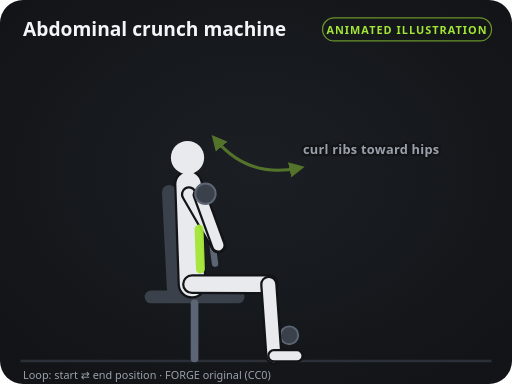
t = 0.00 s
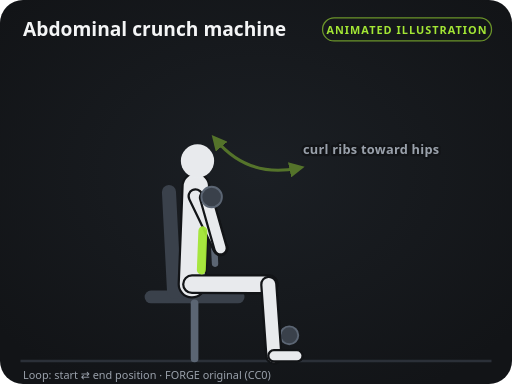
t = 0.40 s
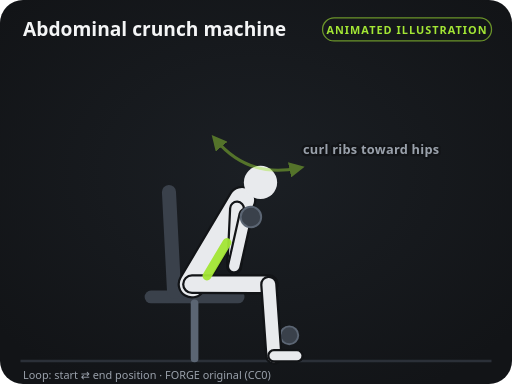
t = 1.20 s
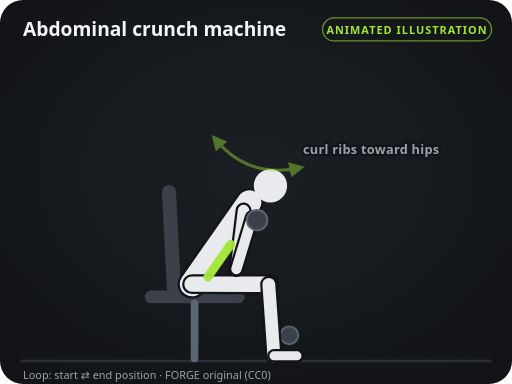
t = 1.60 s
t = 2.00 s: frame unchanged from t = 1.20 s, image omitted
t = 2.80 s: frame unchanged from t = 0.40 s, image omitted

The animated SVG that drew these frames (rendered in a browser with its animation timeline set to each time). Animation: 46 SMIL elements (animate=46); one cycle of 3.20 s, repeats indefinitely.

<svg xmlns="http://www.w3.org/2000/svg" viewBox="0 0 400 300" width="400" height="300" role="img" aria-labelledby="t d">
<title id="t">Abdominal crunch machine — instructional illustration</title>
<desc id="d">Original FORGE diagram (CC0). Loops between the start and end positions.</desc>
<defs>
<marker id="ah" viewBox="0 0 10 10" refX="6" refY="5" markerWidth="5" markerHeight="5" orient="auto-start-reverse"><path d="M0,0 L10,5 L0,10 z" fill="#a3e635"/></marker>
<marker id="ahs" viewBox="0 0 10 10" refX="6" refY="5" markerWidth="5" markerHeight="5" orient="auto-start-reverse"><path d="M0,0 L10,5 L0,10 z" fill="#a3e635"/></marker>
<radialGradient id="glow" cx="50%" cy="45%" r="65%"><stop offset="0" stop-color="#1b1f24"/><stop offset="1" stop-color="#121417"/></radialGradient>
</defs>
<rect width="400" height="300" rx="18" fill="url(#glow)"/>
<line x1="16" y1="282" x2="384" y2="282" stroke="#2b3038" stroke-width="2"/>
<text x="18" y="28" fill="#f4f5f6" font-size="15" font-weight="700" font-family="system-ui, -apple-system, Segoe UI, Roboto, sans-serif">Abdominal crunch machine</text>
<rect x="252" y="14" width="132" height="18" rx="9" fill="none" stroke="#a3e635" stroke-opacity="0.6"/>
<text x="318" y="26.5" fill="#a3e635" font-size="8.5" font-weight="700" text-anchor="middle" letter-spacing="0.8" font-family="system-ui, -apple-system, Segoe UI, Roboto, sans-serif">ANIMATED ILLUSTRATION</text>
<line x1="118" y1="232" x2="186" y2="232" stroke="#3a414b" stroke-width="10" stroke-linecap="round"></line><line x1="152" y1="237" x2="152" y2="280" stroke="#5b6573" stroke-width="6" stroke-linecap="round"></line><line x1="136" y1="228" x2="132" y2="150" stroke="#3a414b" stroke-width="11" stroke-linecap="round"></line><line x1="168" y1="206" x2="160.5" y2="151.4" stroke="#5b6573" stroke-width="5" stroke-linecap="round"><animate attributeName="x2" values="160.5;200.9;160.5" keyTimes="0;0.5;1" calcMode="spline" keySplines="0.45 0 0.55 1;0.45 0 0.55 1" dur="3.2s" repeatCount="indefinite"/><animate attributeName="y2" values="151.4;172;151.4" keyTimes="0;0.5;1" calcMode="spline" keySplines="0.45 0 0.55 1;0.45 0 0.55 1" dur="3.2s" repeatCount="indefinite"/></line><circle cx="226" cy="262" r="7" fill="#3a414b" stroke="#5b6573" stroke-width="1.5"></circle><line x1="150" y1="222" x2="210" y2="222.1" stroke="#121417" stroke-width="15.5" stroke-linecap="round"></line><line x1="150" y1="222" x2="210" y2="222.1" stroke="#8f97a3" stroke-width="12" stroke-linecap="round"></line><line x1="210" y1="222.1" x2="214" y2="278" stroke="#121417" stroke-width="13.5" stroke-linecap="round"></line><line x1="210" y1="222.1" x2="214" y2="278" stroke="#8f97a3" stroke-width="10" stroke-linecap="round"></line><line x1="214" y1="278" x2="232" y2="278" stroke="#121417" stroke-width="10.5" stroke-linecap="round"></line><line x1="214" y1="278" x2="232" y2="278" stroke="#8f97a3" stroke-width="7" stroke-linecap="round"></line><line x1="147.6" y1="151.8" x2="170.6" y2="191.7" stroke="#121417" stroke-width="12.5" stroke-linecap="round"><animate attributeName="x1" values="147.6;190.3;147.6" keyTimes="0;0.5;1" calcMode="spline" keySplines="0.45 0 0.55 1;0.45 0 0.55 1" dur="3.2s" repeatCount="indefinite"/><animate attributeName="y1" values="151.8;164.5;151.8" keyTimes="0;0.5;1" calcMode="spline" keySplines="0.45 0 0.55 1;0.45 0 0.55 1" dur="3.2s" repeatCount="indefinite"/><animate attributeName="x2" values="170.6;184.7;170.6" keyTimes="0;0.5;1" calcMode="spline" keySplines="0.45 0 0.55 1;0.45 0 0.55 1" dur="3.2s" repeatCount="indefinite"/><animate attributeName="y2" values="191.7;210.2;191.7" keyTimes="0;0.5;1" calcMode="spline" keySplines="0.45 0 0.55 1;0.45 0 0.55 1" dur="3.2s" repeatCount="indefinite"/></line><line x1="147.6" y1="151.8" x2="170.6" y2="191.7" stroke="#8f97a3" stroke-width="9" stroke-linecap="round"><animate attributeName="x1" values="147.6;190.3;147.6" keyTimes="0;0.5;1" calcMode="spline" keySplines="0.45 0 0.55 1;0.45 0 0.55 1" dur="3.2s" repeatCount="indefinite"/><animate attributeName="y1" values="151.8;164.5;151.8" keyTimes="0;0.5;1" calcMode="spline" keySplines="0.45 0 0.55 1;0.45 0 0.55 1" dur="3.2s" repeatCount="indefinite"/><animate attributeName="x2" values="170.6;184.7;170.6" keyTimes="0;0.5;1" calcMode="spline" keySplines="0.45 0 0.55 1;0.45 0 0.55 1" dur="3.2s" repeatCount="indefinite"/><animate attributeName="y2" values="191.7;210.2;191.7" keyTimes="0;0.5;1" calcMode="spline" keySplines="0.45 0 0.55 1;0.45 0 0.55 1" dur="3.2s" repeatCount="indefinite"/></line><line x1="170.6" y1="191.7" x2="156.2" y2="152.2" stroke="#121417" stroke-width="11.5" stroke-linecap="round"><animate attributeName="x1" values="170.6;184.7;170.6" keyTimes="0;0.5;1" calcMode="spline" keySplines="0.45 0 0.55 1;0.45 0 0.55 1" dur="3.2s" repeatCount="indefinite"/><animate attributeName="y1" values="191.7;210.2;191.7" keyTimes="0;0.5;1" calcMode="spline" keySplines="0.45 0 0.55 1;0.45 0 0.55 1" dur="3.2s" repeatCount="indefinite"/><animate attributeName="x2" values="156.2;196.9;156.2" keyTimes="0;0.5;1" calcMode="spline" keySplines="0.45 0 0.55 1;0.45 0 0.55 1" dur="3.2s" repeatCount="indefinite"/><animate attributeName="y2" values="152.2;170;152.2" keyTimes="0;0.5;1" calcMode="spline" keySplines="0.45 0 0.55 1;0.45 0 0.55 1" dur="3.2s" repeatCount="indefinite"/></line><line x1="170.6" y1="191.7" x2="156.2" y2="152.2" stroke="#8f97a3" stroke-width="8" stroke-linecap="round"><animate attributeName="x1" values="170.6;184.7;170.6" keyTimes="0;0.5;1" calcMode="spline" keySplines="0.45 0 0.55 1;0.45 0 0.55 1" dur="3.2s" repeatCount="indefinite"/><animate attributeName="y1" values="191.7;210.2;191.7" keyTimes="0;0.5;1" calcMode="spline" keySplines="0.45 0 0.55 1;0.45 0 0.55 1" dur="3.2s" repeatCount="indefinite"/><animate attributeName="x2" values="156.2;196.9;156.2" keyTimes="0;0.5;1" calcMode="spline" keySplines="0.45 0 0.55 1;0.45 0 0.55 1" dur="3.2s" repeatCount="indefinite"/><animate attributeName="y2" values="152.2;170;152.2" keyTimes="0;0.5;1" calcMode="spline" keySplines="0.45 0 0.55 1;0.45 0 0.55 1" dur="3.2s" repeatCount="indefinite"/></line><line x1="150" y1="222" x2="147.3" y2="144" stroke="#121417" stroke-width="22.5" stroke-linecap="round"><animate attributeName="x2" values="147.3;194.7;147.3" keyTimes="0;0.5;1" calcMode="spline" keySplines="0.45 0 0.55 1;0.45 0 0.55 1" dur="3.2s" repeatCount="indefinite"/><animate attributeName="y2" values="144;158.1;144" keyTimes="0;0.5;1" calcMode="spline" keySplines="0.45 0 0.55 1;0.45 0 0.55 1" dur="3.2s" repeatCount="indefinite"/></line><line x1="150" y1="222" x2="147.3" y2="144" stroke="#e8eaed" stroke-width="19" stroke-linecap="round"><animate attributeName="x2" values="147.3;194.7;147.3" keyTimes="0;0.5;1" calcMode="spline" keySplines="0.45 0 0.55 1;0.45 0 0.55 1" dur="3.2s" repeatCount="indefinite"/><animate attributeName="y2" values="144;158.1;144" keyTimes="0;0.5;1" calcMode="spline" keySplines="0.45 0 0.55 1;0.45 0 0.55 1" dur="3.2s" repeatCount="indefinite"/></line><circle cx="146.5" cy="123.1" r="13" fill="#e8eaed"><animate attributeName="cx" values="146.5;211.3;146.5" keyTimes="0;0.5;1" calcMode="spline" keySplines="0.45 0 0.55 1;0.45 0 0.55 1" dur="3.2s" repeatCount="indefinite"/><animate attributeName="cy" values="123.1;145.2;123.1" keyTimes="0;0.5;1" calcMode="spline" keySplines="0.45 0 0.55 1;0.45 0 0.55 1" dur="3.2s" repeatCount="indefinite"/></circle><line x1="150" y1="222" x2="210" y2="222.1" stroke="#121417" stroke-width="15.5" stroke-linecap="round"></line><line x1="150" y1="222" x2="210" y2="222.1" stroke="#e8eaed" stroke-width="12" stroke-linecap="round"></line><line x1="210" y1="222.1" x2="214" y2="278" stroke="#121417" stroke-width="13.5" stroke-linecap="round"></line><line x1="210" y1="222.1" x2="214" y2="278" stroke="#e8eaed" stroke-width="10" stroke-linecap="round"></line><line x1="214" y1="278" x2="232" y2="278" stroke="#121417" stroke-width="10.5" stroke-linecap="round"></line><line x1="214" y1="278" x2="232" y2="278" stroke="#e8eaed" stroke-width="7" stroke-linecap="round"></line><line x1="147.6" y1="151.8" x2="170.6" y2="191.7" stroke="#121417" stroke-width="12.5" stroke-linecap="round"><animate attributeName="x1" values="147.6;190.3;147.6" keyTimes="0;0.5;1" calcMode="spline" keySplines="0.45 0 0.55 1;0.45 0 0.55 1" dur="3.2s" repeatCount="indefinite"/><animate attributeName="y1" values="151.8;164.5;151.8" keyTimes="0;0.5;1" calcMode="spline" keySplines="0.45 0 0.55 1;0.45 0 0.55 1" dur="3.2s" repeatCount="indefinite"/><animate attributeName="x2" values="170.6;184.7;170.6" keyTimes="0;0.5;1" calcMode="spline" keySplines="0.45 0 0.55 1;0.45 0 0.55 1" dur="3.2s" repeatCount="indefinite"/><animate attributeName="y2" values="191.7;210.2;191.7" keyTimes="0;0.5;1" calcMode="spline" keySplines="0.45 0 0.55 1;0.45 0 0.55 1" dur="3.2s" repeatCount="indefinite"/></line><line x1="147.6" y1="151.8" x2="170.6" y2="191.7" stroke="#e8eaed" stroke-width="9" stroke-linecap="round"><animate attributeName="x1" values="147.6;190.3;147.6" keyTimes="0;0.5;1" calcMode="spline" keySplines="0.45 0 0.55 1;0.45 0 0.55 1" dur="3.2s" repeatCount="indefinite"/><animate attributeName="y1" values="151.8;164.5;151.8" keyTimes="0;0.5;1" calcMode="spline" keySplines="0.45 0 0.55 1;0.45 0 0.55 1" dur="3.2s" repeatCount="indefinite"/><animate attributeName="x2" values="170.6;184.7;170.6" keyTimes="0;0.5;1" calcMode="spline" keySplines="0.45 0 0.55 1;0.45 0 0.55 1" dur="3.2s" repeatCount="indefinite"/><animate attributeName="y2" values="191.7;210.2;191.7" keyTimes="0;0.5;1" calcMode="spline" keySplines="0.45 0 0.55 1;0.45 0 0.55 1" dur="3.2s" repeatCount="indefinite"/></line><line x1="170.6" y1="191.7" x2="156.2" y2="152.2" stroke="#121417" stroke-width="11.5" stroke-linecap="round"><animate attributeName="x1" values="170.6;184.7;170.6" keyTimes="0;0.5;1" calcMode="spline" keySplines="0.45 0 0.55 1;0.45 0 0.55 1" dur="3.2s" repeatCount="indefinite"/><animate attributeName="y1" values="191.7;210.2;191.7" keyTimes="0;0.5;1" calcMode="spline" keySplines="0.45 0 0.55 1;0.45 0 0.55 1" dur="3.2s" repeatCount="indefinite"/><animate attributeName="x2" values="156.2;196.9;156.2" keyTimes="0;0.5;1" calcMode="spline" keySplines="0.45 0 0.55 1;0.45 0 0.55 1" dur="3.2s" repeatCount="indefinite"/><animate attributeName="y2" values="152.2;170;152.2" keyTimes="0;0.5;1" calcMode="spline" keySplines="0.45 0 0.55 1;0.45 0 0.55 1" dur="3.2s" repeatCount="indefinite"/></line><line x1="170.6" y1="191.7" x2="156.2" y2="152.2" stroke="#e8eaed" stroke-width="8" stroke-linecap="round"><animate attributeName="x1" values="170.6;184.7;170.6" keyTimes="0;0.5;1" calcMode="spline" keySplines="0.45 0 0.55 1;0.45 0 0.55 1" dur="3.2s" repeatCount="indefinite"/><animate attributeName="y1" values="191.7;210.2;191.7" keyTimes="0;0.5;1" calcMode="spline" keySplines="0.45 0 0.55 1;0.45 0 0.55 1" dur="3.2s" repeatCount="indefinite"/><animate attributeName="x2" values="156.2;196.9;156.2" keyTimes="0;0.5;1" calcMode="spline" keySplines="0.45 0 0.55 1;0.45 0 0.55 1" dur="3.2s" repeatCount="indefinite"/><animate attributeName="y2" values="152.2;170;152.2" keyTimes="0;0.5;1" calcMode="spline" keySplines="0.45 0 0.55 1;0.45 0 0.55 1" dur="3.2s" repeatCount="indefinite"/></line><line x1="156.6" y1="210.1" x2="155.5" y2="178.9" stroke="#a3e635" stroke-width="7" stroke-linecap="round" opacity="0.95"><animate attributeName="x1" values="156.6;162.4;156.6" keyTimes="0;0.5;1" calcMode="spline" keySplines="0.45 0 0.55 1;0.45 0 0.55 1" dur="3.2s" repeatCount="indefinite"/><animate attributeName="y1" values="210.1;216.4;210.1" keyTimes="0;0.5;1" calcMode="spline" keySplines="0.45 0 0.55 1;0.45 0 0.55 1" dur="3.2s" repeatCount="indefinite"/><animate attributeName="x2" values="155.5;180.3;155.5" keyTimes="0;0.5;1" calcMode="spline" keySplines="0.45 0 0.55 1;0.45 0 0.55 1" dur="3.2s" repeatCount="indefinite"/><animate attributeName="y2" values="178.9;190.9;178.9" keyTimes="0;0.5;1" calcMode="spline" keySplines="0.45 0 0.55 1;0.45 0 0.55 1" dur="3.2s" repeatCount="indefinite"/></line><circle cx="160.5" cy="151.4" r="8" fill="#3a414b" stroke="#5b6573" stroke-width="1.5"><animate attributeName="cx" values="160.5;200.9;160.5" keyTimes="0;0.5;1" calcMode="spline" keySplines="0.45 0 0.55 1;0.45 0 0.55 1" dur="3.2s" repeatCount="indefinite"/><animate attributeName="cy" values="151.4;172;151.4" keyTimes="0;0.5;1" calcMode="spline" keySplines="0.45 0 0.55 1;0.45 0 0.55 1" dur="3.2s" repeatCount="indefinite"/></circle><g opacity="0.45"><path d="M168.5,109.1 Q194.3,139.5 233.3,131.2" fill="none" stroke="#a3e635" stroke-width="2.4" stroke-linecap="round" marker-end="url(#ah)" marker-start="url(#ahs)" opacity="0.95"/></g><text x="290" y="120" fill="#9aa1ab" font-size="10" font-weight="600" text-anchor="middle" font-family="system-ui, -apple-system, Segoe UI, Roboto, sans-serif" letter-spacing="0.2" stroke="#121417" stroke-width="3.5" paint-order="stroke" stroke-linejoin="round">curl ribs toward hips</text>
<text x="18" y="296" fill="#9aa1ab" font-size="8.5" font-family="system-ui, -apple-system, Segoe UI, Roboto, sans-serif">Loop: start ⇄ end position · FORGE original (CC0)</text>
</svg>
